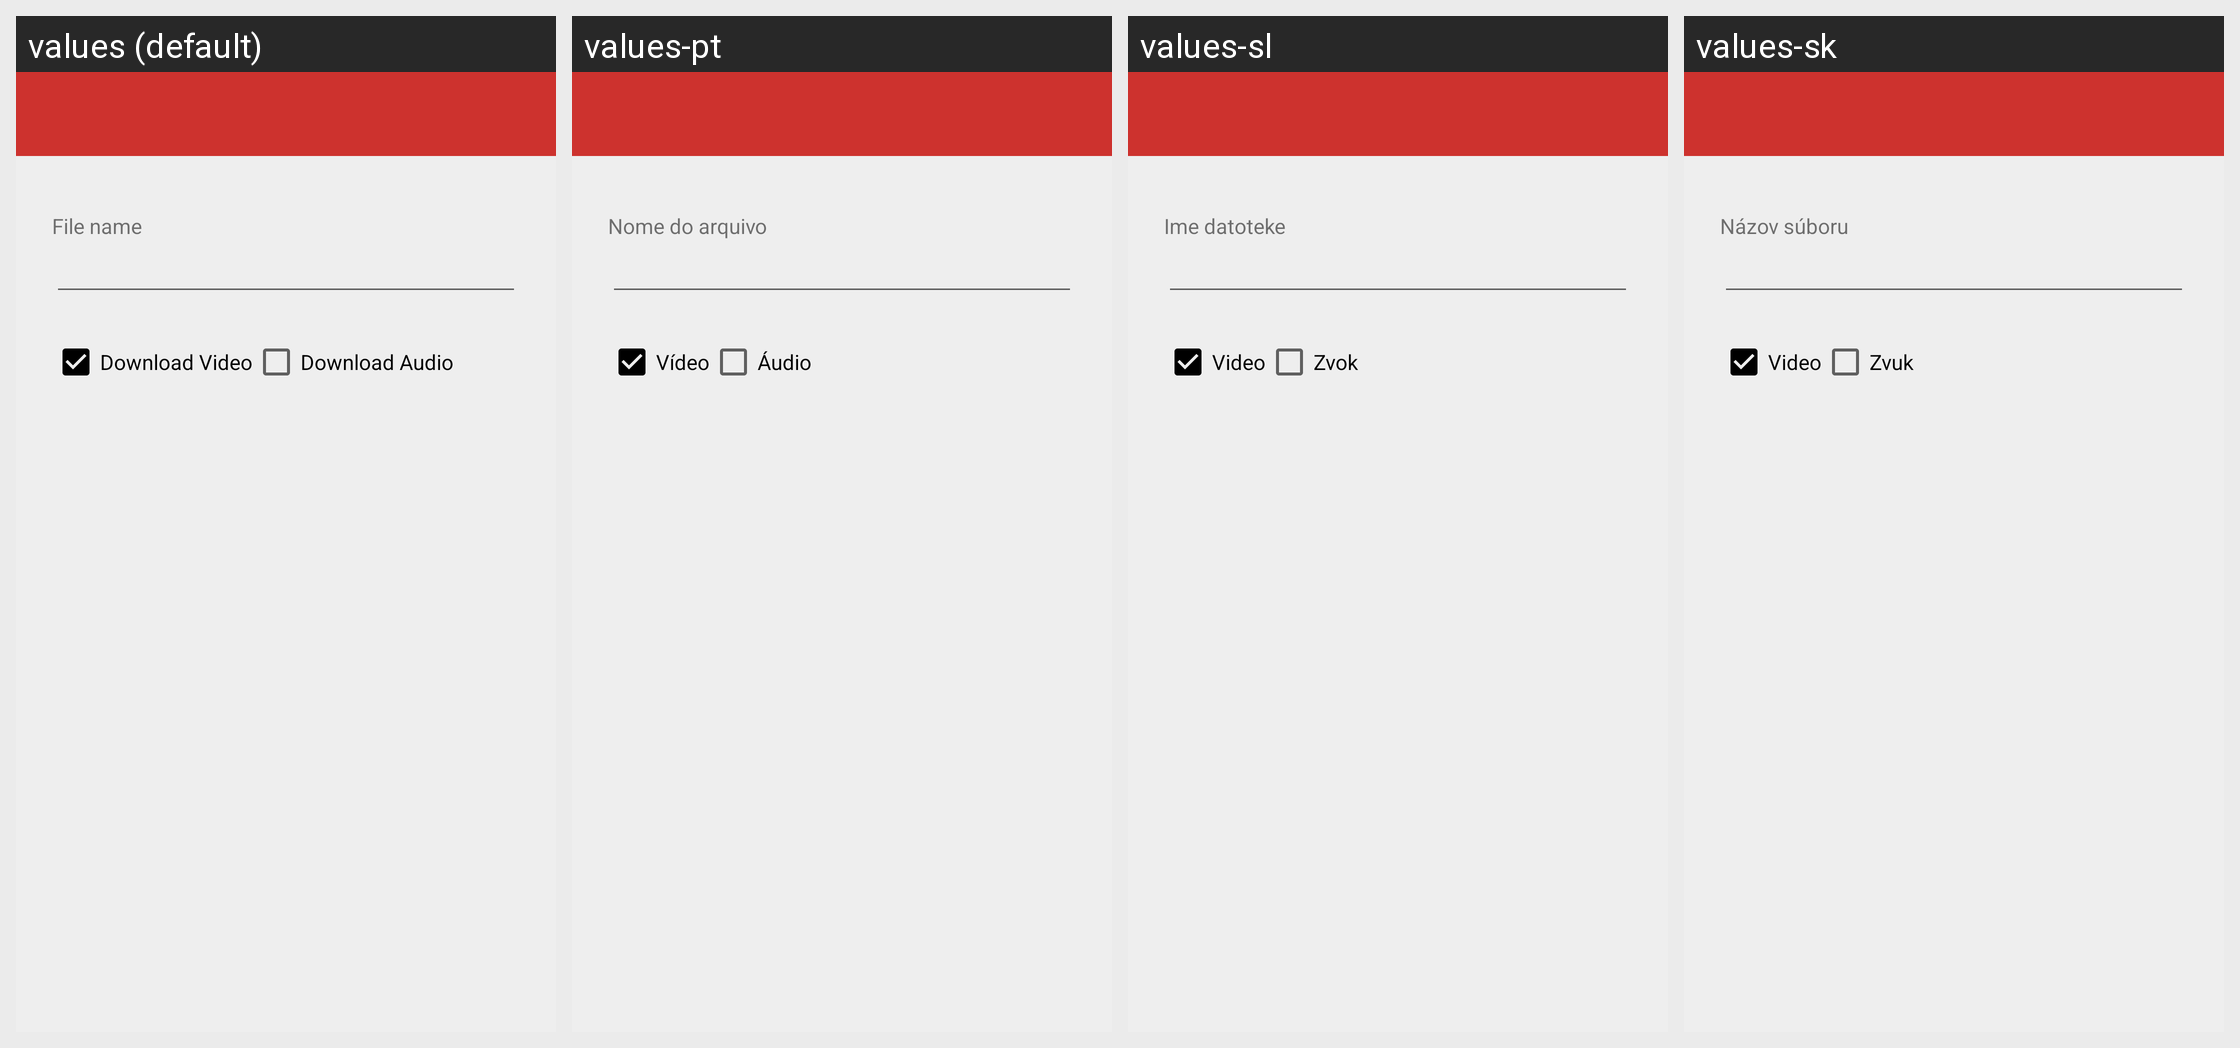

For this localized Android screen grid, give each drawn string resource with its value in every locale shown.
Android screen res/layout/dialog_url.xml rendered under 4 locales, left to right: values (default), values-pt, values-sl, values-sk. Device: Nexus 5 (rendered at 1080×1920; each locale shown at half size, 540×960, under a caption strip naming it); theme AppTheme.
Other locales in the repository, not shown: values-ar, values-cs, values-de, values-el, values-eo, values-es, values-eu, values-fr, values-hu, values-it, values-ja, values-ko, values-nb-rNO, values-nl, values-ro, values-ru, values-tr, values-uk, values-zh-rCN, values-zh-rHK, values-zh-rTW.
Strings drawn on this screen, with the default value and each locale's value (text and hints the layout hard-codes, and strings that could not be matched under every locale, appear in the picture but are not listed):

msg_name
  values: File name
  values-pt: Nome do arquivo
  values-sl: Ime datoteke
  values-sk: Názov súboru

video
  values: Download Video
  values-pt: Vídeo
  values-sl: Video
  values-sk: Video

audio
  values: Download Audio
  values-pt: Áudio
  values-sl: Zvok
  values-sk: Zvuk
